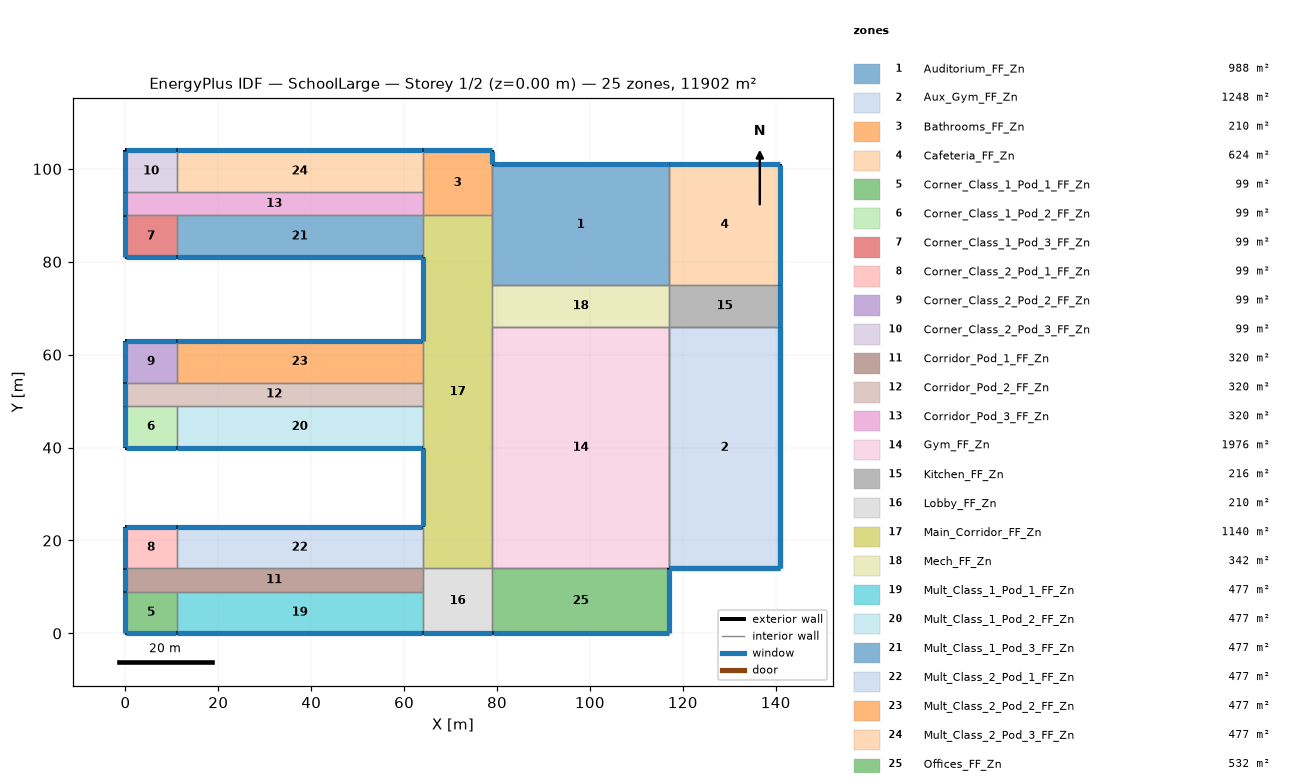
=== STOREY PLAN SPEC (per zone: floor XY polygon, exterior-wall plan segments, windows/doors) ===
zone 1: Auditorium_FF_Zn  (988.0 m²)
  floor: (117.00, 101.00) (117.00, 75.00) (79.00, 75.00) (79.00, 101.00)
  exterior wall: (117.00, 101.00) – (79.00, 101.00)  [38.0 m] x2 surfaces
    window: (116.95, 101.00) – (79.05, 101.00)  [76.3 m²]
  interior walls: 8
zone 2: Aux_Gym_FF_Zn  (1248.0 m²)
  floor: (141.00, 66.00) (141.00, 14.00) (117.00, 14.00) (117.00, 66.00)
  exterior wall: (117.00, 14.00) – (141.00, 14.00)  [24.0 m] x2 surfaces
    window: (117.05, 14.00) – (140.95, 14.00)  [33.6 m²] x2
  exterior wall: (141.00, 14.00) – (141.00, 66.00)  [52.0 m] x2 surfaces
    window: (141.00, 14.05) – (141.00, 65.95)  [72.8 m²] x2
  interior walls: 4
zone 3: Bathrooms_FF_Zn  (210.0 m²)
  floor: (79.00, 104.00) (79.00, 90.00) (64.00, 90.00) (64.00, 104.00)
  exterior wall: (79.00, 101.00) – (79.00, 104.00)  [3.0 m]
    window: (79.00, 101.05) – (79.00, 103.95)  [4.2 m²]
  exterior wall: (79.00, 104.00) – (64.00, 104.00)  [15.0 m]
    window: (78.95, 104.00) – (64.05, 104.00)  [21.0 m²]
  interior walls: 4
zone 4: Cafeteria_FF_Zn  (624.0 m²)
  floor: (141.00, 101.00) (141.00, 75.00) (117.00, 75.00) (117.00, 101.00)
  exterior wall: (141.00, 75.00) – (141.00, 101.00)  [26.0 m]
    window: (141.00, 75.05) – (141.00, 100.95)  [36.4 m²]
  exterior wall: (141.00, 101.00) – (117.00, 101.00)  [24.0 m]
    window: (140.95, 101.00) – (117.05, 101.00)  [33.6 m²]
  interior walls: 2
zone 5: Corner_Class_1_Pod_1_FF_Zn  (99.0 m²)
  floor: (11.00, 9.00) (11.00, 0.00) (0.00, 0.00) (0.00, 9.00)
  exterior wall: (0.00, 0.00) – (11.00, 0.00)  [11.0 m]
    window: (0.05, 0.00) – (10.95, 0.00)  [15.4 m²]
  exterior wall: (0.00, 9.00) – (0.00, 0.00)  [9.0 m]
    window: (0.00, 8.95) – (0.00, 0.05)  [12.6 m²]
  interior walls: 2
zone 6: Corner_Class_1_Pod_2_FF_Zn  (99.0 m²)
  floor: (11.00, 49.00) (11.00, 40.00) (0.00, 40.00) (0.00, 49.00)
  exterior wall: (0.00, 40.00) – (11.00, 40.00)  [11.0 m]
    window: (0.05, 40.00) – (10.95, 40.00)  [15.4 m²]
  exterior wall: (0.00, 49.00) – (0.00, 40.00)  [9.0 m]
    window: (0.00, 48.95) – (0.00, 40.05)  [12.6 m²]
  interior walls: 2
zone 7: Corner_Class_1_Pod_3_FF_Zn  (99.0 m²)
  floor: (11.00, 90.00) (11.00, 81.00) (0.00, 81.00) (0.00, 90.00)
  exterior wall: (0.00, 81.00) – (11.00, 81.00)  [11.0 m]
    window: (0.05, 81.00) – (10.95, 81.00)  [15.4 m²]
  exterior wall: (0.00, 90.00) – (0.00, 81.00)  [9.0 m]
    window: (0.00, 89.95) – (0.00, 81.05)  [12.6 m²]
  interior walls: 2
zone 8: Corner_Class_2_Pod_1_FF_Zn  (99.0 m²)
  floor: (11.00, 23.00) (11.00, 14.00) (0.00, 14.00) (0.00, 23.00)
  exterior wall: (11.00, 23.00) – (0.00, 23.00)  [11.0 m]
    window: (10.95, 23.00) – (0.05, 23.00)  [15.4 m²]
  exterior wall: (0.00, 23.00) – (0.00, 14.00)  [9.0 m]
    window: (0.00, 22.95) – (0.00, 14.05)  [12.6 m²]
  interior walls: 2
zone 9: Corner_Class_2_Pod_2_FF_Zn  (99.0 m²)
  floor: (11.00, 63.00) (11.00, 54.00) (0.00, 54.00) (0.00, 63.00)
  exterior wall: (11.00, 63.00) – (0.00, 63.00)  [11.0 m]
    window: (10.95, 63.00) – (0.05, 63.00)  [15.4 m²]
  exterior wall: (0.00, 63.00) – (0.00, 54.00)  [9.0 m]
    window: (0.00, 62.95) – (0.00, 54.05)  [12.6 m²]
  interior walls: 2
zone 10: Corner_Class_2_Pod_3_FF_Zn  (99.0 m²)
  floor: (11.00, 104.00) (11.00, 95.00) (0.00, 95.00) (0.00, 104.00)
  exterior wall: (11.00, 104.00) – (0.00, 104.00)  [11.0 m]
    window: (10.95, 104.00) – (0.05, 104.00)  [15.4 m²]
  exterior wall: (0.00, 104.00) – (0.00, 95.00)  [9.0 m]
    window: (0.00, 103.95) – (0.00, 95.05)  [12.6 m²]
  interior walls: 2
zone 11: Corridor_Pod_1_FF_Zn  (320.0 m²)
  floor: (64.00, 14.00) (64.00, 9.00) (0.00, 9.00) (0.00, 14.00)
  exterior wall: (0.00, 14.00) – (0.00, 9.00)  [5.0 m]
    window: (0.00, 13.95) – (0.00, 9.05)  [7.0 m²]
  interior walls: 5
zone 12: Corridor_Pod_2_FF_Zn  (320.0 m²)
  floor: (64.00, 54.00) (64.00, 49.00) (0.00, 49.00) (0.00, 54.00)
  exterior wall: (0.00, 54.00) – (0.00, 49.00)  [5.0 m]
    window: (0.00, 53.95) – (0.00, 49.05)  [7.0 m²]
  interior walls: 5
zone 13: Corridor_Pod_3_FF_Zn  (320.0 m²)
  floor: (64.00, 95.00) (64.00, 90.00) (0.00, 90.00) (0.00, 95.00)
  exterior wall: (0.00, 95.00) – (0.00, 90.00)  [5.0 m]
    window: (0.00, 94.95) – (0.00, 90.05)  [7.0 m²]
  interior walls: 5
zone 14: Gym_FF_Zn  (1976.0 m²)
  floor: (117.00, 66.00) (117.00, 14.00) (79.00, 14.00) (79.00, 66.00)
  interior walls: 8
zone 15: Kitchen_FF_Zn  (216.0 m²)
  floor: (141.00, 75.00) (141.00, 66.00) (117.00, 66.00) (117.00, 75.00)
  exterior wall: (141.00, 66.00) – (141.00, 75.00)  [9.0 m]
    window: (141.00, 66.05) – (141.00, 74.95)  [12.6 m²]
  interior walls: 3
zone 16: Lobby_FF_Zn  (210.0 m²)
  floor: (79.00, 14.00) (79.00, 0.00) (64.00, 0.00) (64.00, 14.00)
  exterior wall: (64.00, 0.00) – (79.00, 0.00)  [15.0 m]
    window: (64.05, 0.00) – (78.95, 0.00)  [21.0 m²]
  interior walls: 4
zone 17: Main_Corridor_FF_Zn  (1140.0 m²)
  floor: (79.00, 90.00) (79.00, 14.00) (64.00, 14.00) (64.00, 90.00)
  exterior wall: (64.00, 40.00) – (64.00, 23.00)  [17.0 m]
    window: (64.00, 39.95) – (64.00, 23.05)  [23.8 m²]
  exterior wall: (64.00, 81.00) – (64.00, 63.00)  [18.0 m]
    window: (64.00, 80.95) – (64.00, 63.05)  [25.2 m²]
  interior walls: 10
zone 18: Mech_FF_Zn  (342.0 m²)
  floor: (117.00, 75.00) (117.00, 66.00) (79.00, 66.00) (79.00, 75.00)
  interior walls: 4
zone 19: Mult_Class_1_Pod_1_FF_Zn  (477.0 m²)
  floor: (64.00, 9.00) (64.00, 0.00) (11.00, 0.00) (11.00, 9.00)
  exterior wall: (11.00, 0.00) – (64.00, 0.00)  [53.0 m]
    window: (11.05, 0.00) – (63.95, 0.00)  [74.2 m²]
  interior walls: 3
zone 20: Mult_Class_1_Pod_2_FF_Zn  (477.0 m²)
  floor: (64.00, 49.00) (64.00, 40.00) (11.00, 40.00) (11.00, 49.00)
  exterior wall: (11.00, 40.00) – (64.00, 40.00)  [53.0 m]
    window: (11.05, 40.00) – (63.95, 40.00)  [74.2 m²]
  interior walls: 3
zone 21: Mult_Class_1_Pod_3_FF_Zn  (477.0 m²)
  floor: (64.00, 90.00) (64.00, 81.00) (11.00, 81.00) (11.00, 90.00)
  exterior wall: (11.00, 81.00) – (64.00, 81.00)  [53.0 m]
    window: (11.05, 81.00) – (63.95, 81.00)  [74.2 m²]
  interior walls: 3
zone 22: Mult_Class_2_Pod_1_FF_Zn  (477.0 m²)
  floor: (64.00, 23.00) (64.00, 14.00) (11.00, 14.00) (11.00, 23.00)
  exterior wall: (64.00, 23.00) – (11.00, 23.00)  [53.0 m]
    window: (63.95, 23.00) – (11.05, 23.00)  [74.2 m²]
  interior walls: 3
zone 23: Mult_Class_2_Pod_2_FF_Zn  (477.0 m²)
  floor: (64.00, 63.00) (64.00, 54.00) (11.00, 54.00) (11.00, 63.00)
  exterior wall: (64.00, 63.00) – (11.00, 63.00)  [53.0 m]
    window: (63.95, 63.00) – (11.05, 63.00)  [74.2 m²]
  interior walls: 3
zone 24: Mult_Class_2_Pod_3_FF_Zn  (477.0 m²)
  floor: (64.00, 104.00) (64.00, 95.00) (11.00, 95.00) (11.00, 104.00)
  exterior wall: (64.00, 104.00) – (11.00, 104.00)  [53.0 m]
    window: (63.95, 104.00) – (11.05, 104.00)  [74.2 m²]
  interior walls: 3
zone 25: Offices_FF_Zn  (532.0 m²)
  floor: (117.00, 14.00) (117.00, 0.00) (79.00, 0.00) (79.00, 14.00)
  exterior wall: (79.00, 0.00) – (117.00, 0.00)  [38.0 m]
    window: (79.05, 0.00) – (116.95, 0.00)  [53.2 m²]
  exterior wall: (117.00, 0.00) – (117.00, 14.00)  [14.0 m]
    window: (117.00, 0.05) – (117.00, 13.95)  [19.6 m²]
  interior walls: 2

=== DERIVED (storey summary) ===
Building: SchoolLarge
Storey: 1 of 2  (floor level z = 0.00 m)
Storey gross floor area: 11902.0 m²
Zones on this storey: 25
  - Auditorium_FF_Zn: floor 988.0 m²; exterior wall 38.0 m (304.0 m²); 1 window(s) 76.3 m²; WWR 25.1%
  - Aux_Gym_FF_Zn: floor 1248.0 m²; exterior wall 76.0 m (608.0 m²); 4 window(s) 212.8 m²; WWR 35.0%
  - Bathrooms_FF_Zn: floor 210.0 m²; exterior wall 18.0 m (72.0 m²); 2 window(s) 25.2 m²; WWR 35.0%
  - Cafeteria_FF_Zn: floor 624.0 m²; exterior wall 50.0 m (200.0 m²); 2 window(s) 70.0 m²; WWR 35.0%
  - Corner_Class_1_Pod_1_FF_Zn: floor 99.0 m²; exterior wall 20.0 m (80.0 m²); 2 window(s) 28.0 m²; WWR 35.0%
  - Corner_Class_1_Pod_2_FF_Zn: floor 99.0 m²; exterior wall 20.0 m (80.0 m²); 2 window(s) 28.0 m²; WWR 35.0%
  - Corner_Class_1_Pod_3_FF_Zn: floor 99.0 m²; exterior wall 20.0 m (80.0 m²); 2 window(s) 28.0 m²; WWR 35.0%
  - Corner_Class_2_Pod_1_FF_Zn: floor 99.0 m²; exterior wall 20.0 m (80.0 m²); 2 window(s) 28.0 m²; WWR 35.0%
  - Corner_Class_2_Pod_2_FF_Zn: floor 99.0 m²; exterior wall 20.0 m (80.0 m²); 2 window(s) 28.0 m²; WWR 35.0%
  - Corner_Class_2_Pod_3_FF_Zn: floor 99.0 m²; exterior wall 20.0 m (80.0 m²); 2 window(s) 28.0 m²; WWR 35.0%
  - Corridor_Pod_1_FF_Zn: floor 320.0 m²; exterior wall 5.0 m (20.0 m²); 1 window(s) 7.0 m²; WWR 35.0%
  - Corridor_Pod_2_FF_Zn: floor 320.0 m²; exterior wall 5.0 m (20.0 m²); 1 window(s) 7.0 m²; WWR 35.0%
  - Corridor_Pod_3_FF_Zn: floor 320.0 m²; exterior wall 5.0 m (20.0 m²); 1 window(s) 7.0 m²; WWR 35.0%
  - Gym_FF_Zn: floor 1976.0 m²
  - Kitchen_FF_Zn: floor 216.0 m²; exterior wall 9.0 m (36.0 m²); 1 window(s) 12.6 m²; WWR 35.0%
  - Lobby_FF_Zn: floor 210.0 m²; exterior wall 15.0 m (60.0 m²); 1 window(s) 21.0 m²; WWR 35.0%
  - Main_Corridor_FF_Zn: floor 1140.0 m²; exterior wall 35.0 m (140.0 m²); 2 window(s) 49.0 m²; WWR 35.0%
  - Mech_FF_Zn: floor 342.0 m²
  - Mult_Class_1_Pod_1_FF_Zn: floor 477.0 m²; exterior wall 53.0 m (212.0 m²); 1 window(s) 74.2 m²; WWR 35.0%
  - Mult_Class_1_Pod_2_FF_Zn: floor 477.0 m²; exterior wall 53.0 m (212.0 m²); 1 window(s) 74.2 m²; WWR 35.0%
  - Mult_Class_1_Pod_3_FF_Zn: floor 477.0 m²; exterior wall 53.0 m (212.0 m²); 1 window(s) 74.2 m²; WWR 35.0%
  - Mult_Class_2_Pod_1_FF_Zn: floor 477.0 m²; exterior wall 53.0 m (212.0 m²); 1 window(s) 74.2 m²; WWR 35.0%
  - Mult_Class_2_Pod_2_FF_Zn: floor 477.0 m²; exterior wall 53.0 m (212.0 m²); 1 window(s) 74.2 m²; WWR 35.0%
  - Mult_Class_2_Pod_3_FF_Zn: floor 477.0 m²; exterior wall 53.0 m (212.0 m²); 1 window(s) 74.2 m²; WWR 35.0%
  - Offices_FF_Zn: floor 532.0 m²; exterior wall 52.0 m (208.0 m²); 2 window(s) 72.8 m²; WWR 35.0%
Zone adjacency (shared interzone walls):
  - Auditorium_FF_Zn ↔ Bathrooms_FF_Zn
  - Auditorium_FF_Zn ↔ Cafeteria_FF_Zn
  - Auditorium_FF_Zn ↔ Main_Corridor_FF_Zn
  - Auditorium_FF_Zn ↔ Mech_FF_Zn
  - Aux_Gym_FF_Zn ↔ Gym_FF_Zn
  - Aux_Gym_FF_Zn ↔ Kitchen_FF_Zn
  - Bathrooms_FF_Zn ↔ Corridor_Pod_3_FF_Zn
  - Bathrooms_FF_Zn ↔ Main_Corridor_FF_Zn
  - Bathrooms_FF_Zn ↔ Mult_Class_2_Pod_3_FF_Zn
  - Cafeteria_FF_Zn ↔ Kitchen_FF_Zn
  - Corner_Class_1_Pod_1_FF_Zn ↔ Corridor_Pod_1_FF_Zn
  - Corner_Class_1_Pod_1_FF_Zn ↔ Mult_Class_1_Pod_1_FF_Zn
  - Corner_Class_1_Pod_2_FF_Zn ↔ Corridor_Pod_2_FF_Zn
  - Corner_Class_1_Pod_2_FF_Zn ↔ Mult_Class_1_Pod_2_FF_Zn
  - Corner_Class_1_Pod_3_FF_Zn ↔ Corridor_Pod_3_FF_Zn
  - Corner_Class_1_Pod_3_FF_Zn ↔ Mult_Class_1_Pod_3_FF_Zn
  - Corner_Class_2_Pod_1_FF_Zn ↔ Corridor_Pod_1_FF_Zn
  - Corner_Class_2_Pod_1_FF_Zn ↔ Mult_Class_2_Pod_1_FF_Zn
  - Corner_Class_2_Pod_2_FF_Zn ↔ Corridor_Pod_2_FF_Zn
  - Corner_Class_2_Pod_2_FF_Zn ↔ Mult_Class_2_Pod_2_FF_Zn
  - Corner_Class_2_Pod_3_FF_Zn ↔ Corridor_Pod_3_FF_Zn
  - Corner_Class_2_Pod_3_FF_Zn ↔ Mult_Class_2_Pod_3_FF_Zn
  - Corridor_Pod_1_FF_Zn ↔ Lobby_FF_Zn
  - Corridor_Pod_1_FF_Zn ↔ Mult_Class_1_Pod_1_FF_Zn
  - Corridor_Pod_1_FF_Zn ↔ Mult_Class_2_Pod_1_FF_Zn
  - Corridor_Pod_2_FF_Zn ↔ Main_Corridor_FF_Zn
  - Corridor_Pod_2_FF_Zn ↔ Mult_Class_1_Pod_2_FF_Zn
  - Corridor_Pod_2_FF_Zn ↔ Mult_Class_2_Pod_2_FF_Zn
  - Corridor_Pod_3_FF_Zn ↔ Mult_Class_1_Pod_3_FF_Zn
  - Corridor_Pod_3_FF_Zn ↔ Mult_Class_2_Pod_3_FF_Zn
  - Gym_FF_Zn ↔ Main_Corridor_FF_Zn
  - Gym_FF_Zn ↔ Mech_FF_Zn
  - Gym_FF_Zn ↔ Offices_FF_Zn
  - Kitchen_FF_Zn ↔ Mech_FF_Zn
  - Lobby_FF_Zn ↔ Main_Corridor_FF_Zn
  - Lobby_FF_Zn ↔ Mult_Class_1_Pod_1_FF_Zn
  - Lobby_FF_Zn ↔ Offices_FF_Zn
  - Main_Corridor_FF_Zn ↔ Mech_FF_Zn
  - Main_Corridor_FF_Zn ↔ Mult_Class_1_Pod_2_FF_Zn
  - Main_Corridor_FF_Zn ↔ Mult_Class_1_Pod_3_FF_Zn
  - Main_Corridor_FF_Zn ↔ Mult_Class_2_Pod_1_FF_Zn
  - Main_Corridor_FF_Zn ↔ Mult_Class_2_Pod_2_FF_Zn